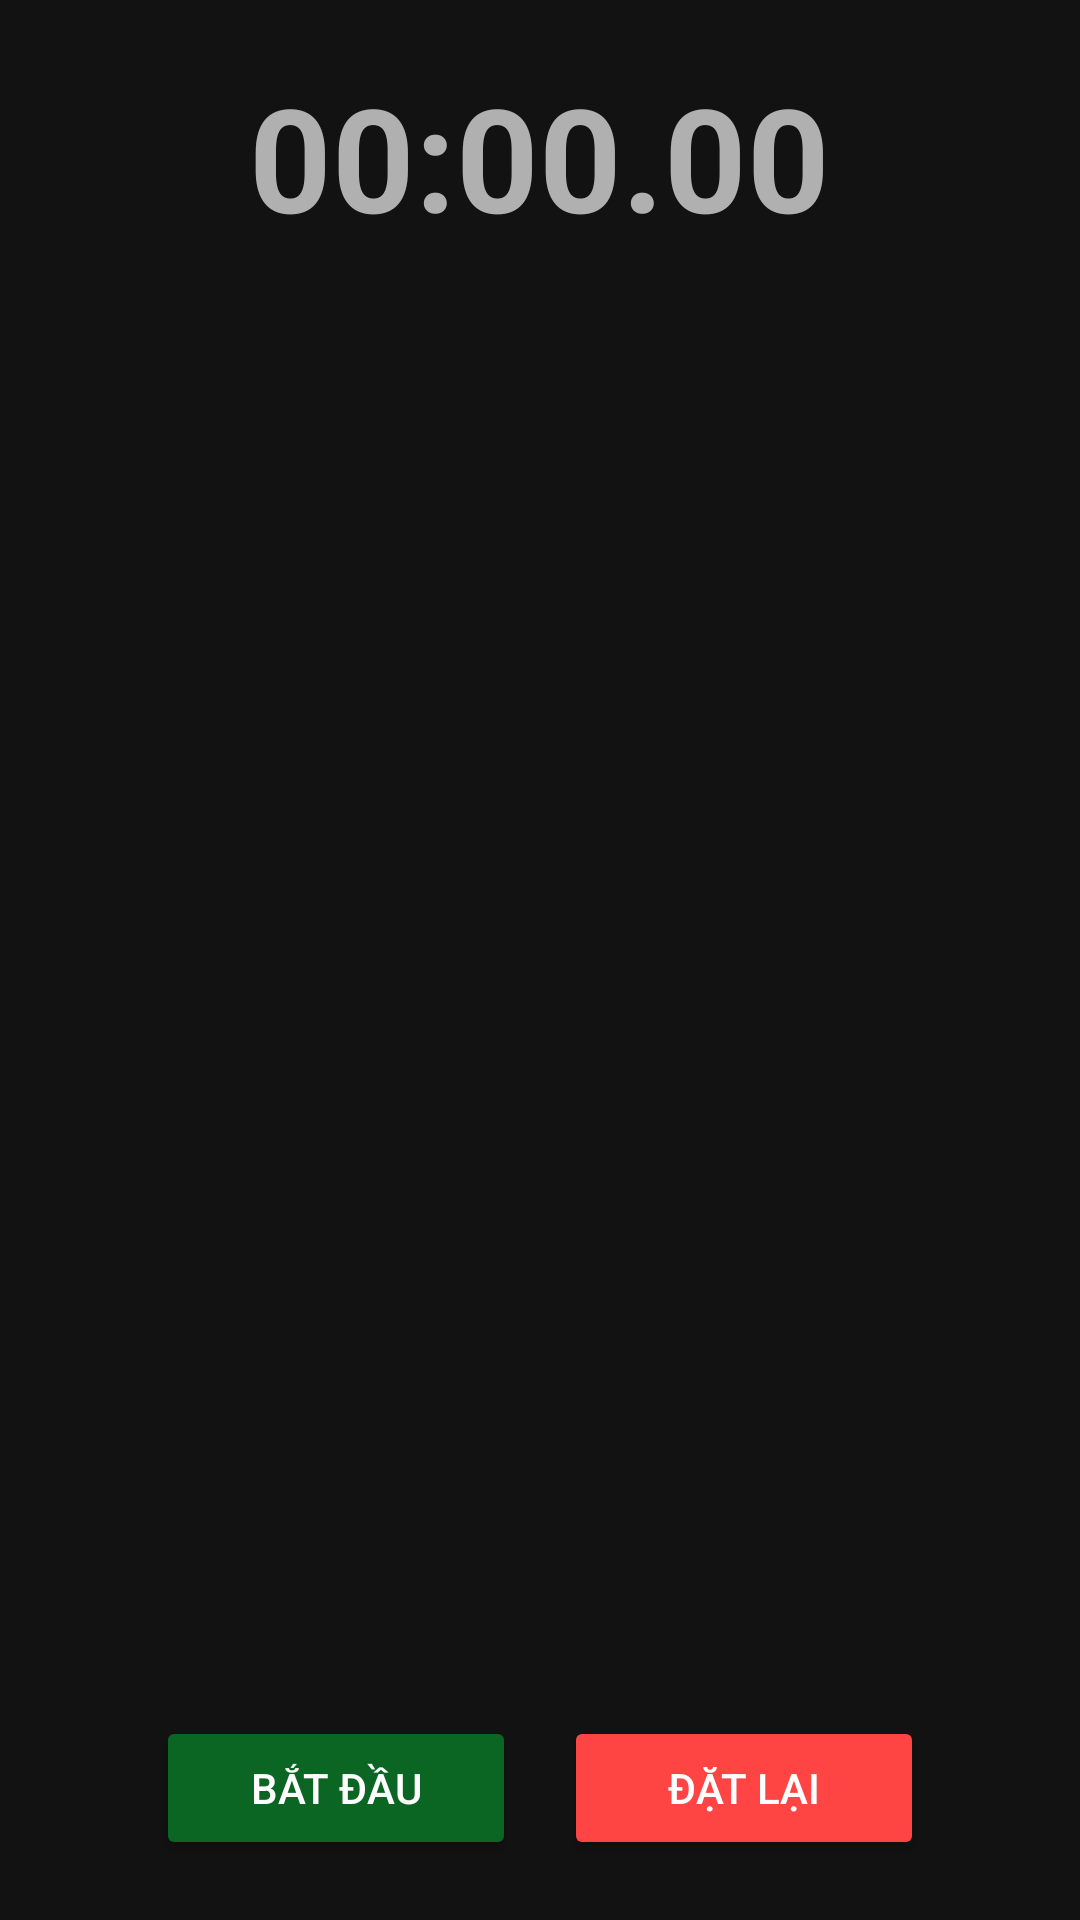

Reconstruct the res/layout file that produces this screen, plus the resources it refers to.
<!-- AndroidManifest.xml: application theme Theme.AppTG -->
<!-- res/layout/fragment_bamgio.xml -->
<?xml version="1.0" encoding="utf-8"?>
<LinearLayout xmlns:android="http://schemas.android.com/apk/res/android"
    xmlns:tools="http://schemas.android.com/tools"
    android:layout_width="match_parent"
    android:layout_height="match_parent"
    android:orientation="vertical"
    android:gravity="center_horizontal"
    tools:context="Fragments.BamGioFragment"
    >

    

    
    <TextView
        android:layout_marginTop="20dp"
        android:id="@+id/tvTimer"
        android:layout_width="wrap_content"
        android:layout_height="wrap_content"
        android:layout_marginBottom="24dp"
        android:text="00:00.00"
        android:textColor="@color/mautrangnhathon"
        android:textSize="48sp"
        android:textStyle="bold" />

    <ScrollView
        android:padding="12dp"
        android:layout_width="match_parent"
        android:layout_height="0dp"
        android:layout_weight="1"
        android:background="@android:color/transparent"
        android:layout_marginBottom="24dp">

        <LinearLayout
            android:id="@+id/layoutLapTimes"
            android:layout_width="match_parent"
            android:layout_height="wrap_content"
            android:orientation="vertical"
            android:gravity="center_horizontal" />
    </ScrollView>

    
    <LinearLayout
        android:layout_marginBottom="20dp"
        android:layout_width="wrap_content"
        android:layout_height="wrap_content"
        android:orientation="horizontal"
        android:gravity="center">

        <Button
            android:id="@+id/btnStartPause"
            android:layout_width="120dp"
            android:layout_height="wrap_content"
            android:text="Bắt đầu"
            android:backgroundTint="@color/green_dark"
            android:textColor="@android:color/white"
            android:layout_marginEnd="16dp"
            android:padding="10dp" />

        <Button
            android:id="@+id/btnLap"
            android:layout_width="120dp"
            android:layout_height="wrap_content"
            android:text="Lưu mốc"
            android:backgroundTint="@color/mauxanh"
            android:textColor="@android:color/white"
            android:layout_marginEnd="16dp"
            android:padding="10dp"
            android:visibility="gone" />

        <Button
            android:id="@+id/btnReset"
            android:layout_width="120dp"
            android:layout_height="wrap_content"
            android:text="Đặt lại"
            android:backgroundTint="@android:color/holo_red_light"
            android:textColor="@android:color/white"
            android:padding="10dp" />
    </LinearLayout>

</LinearLayout>
<!-- resources referenced by this layout -->
<resources>
  <color name="green_dark">#0B6623</color>
  <color name="mautrangnhathon">#B0B0B0</color>
  <color name="mauxanh">#1565C0</color>
  <style name="Theme.AppTG" parent="Base.Theme.AppTG" />
  <style name="Base.Theme.AppTG" parent="Theme.Material3.DayNight.NoActionBar">
          
          
          <item name="android:windowLightStatusBar">false</item>
          <item name="android:windowBackground">@color/black</item>
          <item name="android:statusBarColor">@color/maunensanghon</item>
      </style>
  <color name="black">#121212</color>
  <color name="maunensanghon">#1E1E1E</color>
</resources>
